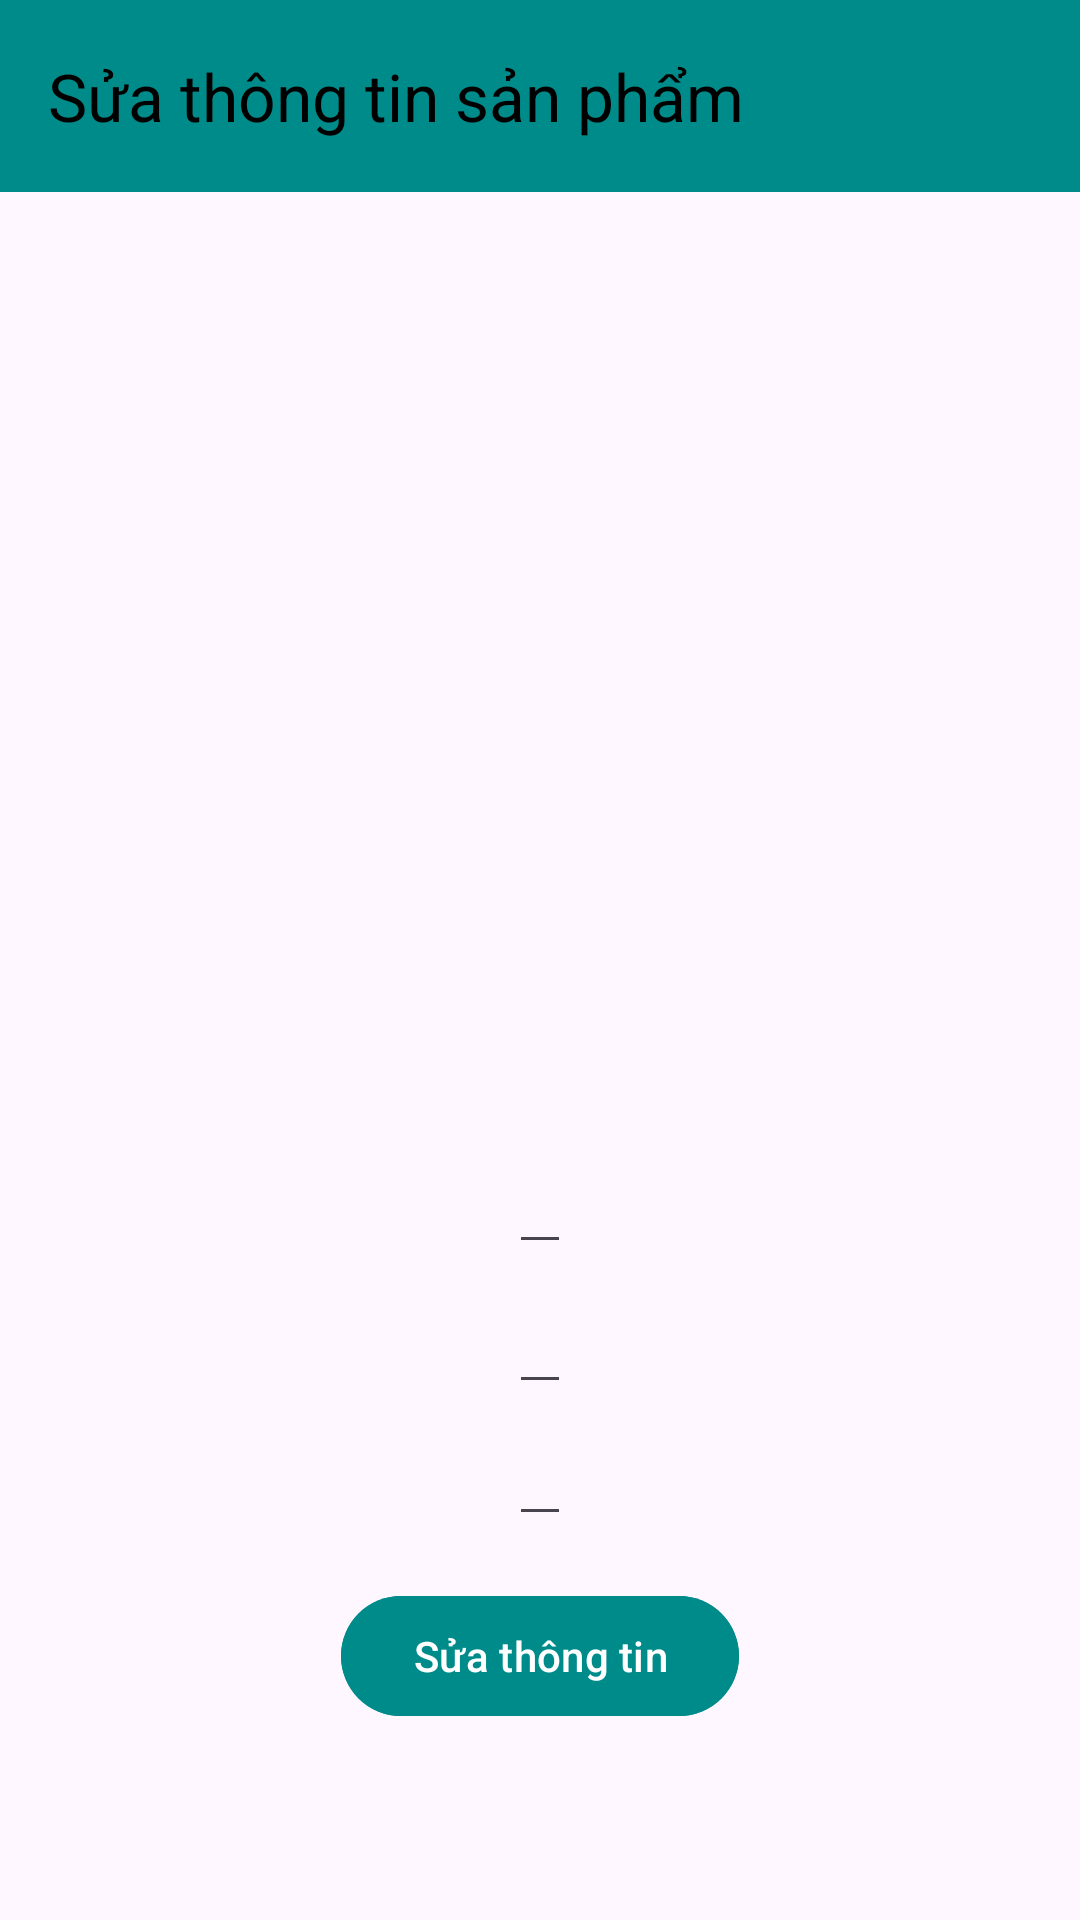

This screen was rendered from an Android layout file. Write that file and the resources it references.
<!-- AndroidManifest.xml: application theme Theme.AppBanMyPham -->
<!-- res/layout/activity_sua_san_pham.xml -->
<?xml version="1.0" encoding="utf-8"?>
<androidx.constraintlayout.widget.ConstraintLayout xmlns:android="http://schemas.android.com/apk/res/android"
    xmlns:app="http://schemas.android.com/apk/res-auto"
    xmlns:tools="http://schemas.android.com/tools"
    android:layout_width="match_parent"
    android:layout_height="match_parent"
    tools:context=".activity.ChiTietSanPhamActivity">

    <androidx.appcompat.widget.Toolbar
        android:id="@+id/toolbar_chitietsp"
        android:layout_width="match_parent"
        android:layout_height="?attr/actionBarSize"
        android:background="@color/colorAccent"
        android:title="Sửa thông tin sản phẩm"
        app:layout_constraintTop_toTopOf="parent"
        app:title="Sửa thông tin sản phẩm"
        app:titleTextColor="@android:color/black" />

    <ImageView
        android:id="@+id/img_chitietsp"
        android:layout_width="match_parent"
        android:layout_height="300dp"
        android:contentDescription="Hình ảnh của sản phẩm Tẩy trang Loreal"
        tools:src="@drawable/taytrang_loreal"
        app:layout_constraintEnd_toEndOf="parent"
        app:layout_constraintStart_toStartOf="parent"
        app:layout_constraintTop_toBottomOf="@id/toolbar_chitietsp" />

    <EditText
        android:id="@+id/tv_chitietsp_name"
        android:layout_width="wrap_content"
        android:layout_height="wrap_content"
        android:layout_marginTop="16dp"
        tools:text="Tẩy trang Loreal"
        android:textSize="18sp"
        app:layout_constraintEnd_toEndOf="parent"
        app:layout_constraintStart_toStartOf="parent"
        app:layout_constraintTop_toBottomOf="@id/img_chitietsp" />

    <EditText
        android:id="@+id/tv_chitietsp_gia"
        android:layout_width="wrap_content"
        android:layout_height="wrap_content"
        android:layout_marginTop="8dp"
        tools:text="170000"
        android:inputType="text"
        android:textSize="16sp"
        app:layout_constraintEnd_toEndOf="parent"
        app:layout_constraintStart_toStartOf="parent"
        app:layout_constraintTop_toBottomOf="@id/tv_chitietsp_name" />

    <EditText
        android:id="@+id/tv_chitietsp_mota"
        android:layout_width="wrap_content"
        android:layout_height="wrap_content"
        android:layout_marginTop="8dp"
        android:lineSpacingExtra="4dp"
        tools:text="Micellar Water 3-in-1 Refreshing Even For Sensitive Skin"
        android:textSize="14sp"
        app:layout_constraintEnd_toEndOf="parent"
        app:layout_constraintStart_toStartOf="parent"
        app:layout_constraintTop_toBottomOf="@id/tv_chitietsp_gia" />

    <Button
        android:id="@+id/btn_themvaogiohang"
        android:layout_width="wrap_content"
        android:layout_height="wrap_content"
        android:layout_marginTop="16dp"
        android:backgroundTint="@color/colorAccent"
        android:text="Sửa thông tin"
        app:layout_constraintEnd_toEndOf="parent"
        app:layout_constraintStart_toStartOf="parent"
        app:layout_constraintTop_toBottomOf="@id/tv_chitietsp_mota" />


</androidx.constraintlayout.widget.ConstraintLayout>
<!-- resources referenced by this layout -->
<resources>
  <color name="colorAccent">#008b8b</color>
  <!-- drawable taytrang_loreal: jpg bitmap (drawable, 182080 bytes) -->
  <style name="Theme.AppBanMyPham" parent="Base.Theme.AppBanMyPham" />
  <style name="Base.Theme.AppBanMyPham" parent="Theme.Material3.DayNight.NoActionBar">
          
          <item name="android:windowDrawsSystemBarBackgrounds">true</item>
          <item name="android:statusBarColor">@color/colorAccent</item>
          
      </style>
</resources>
